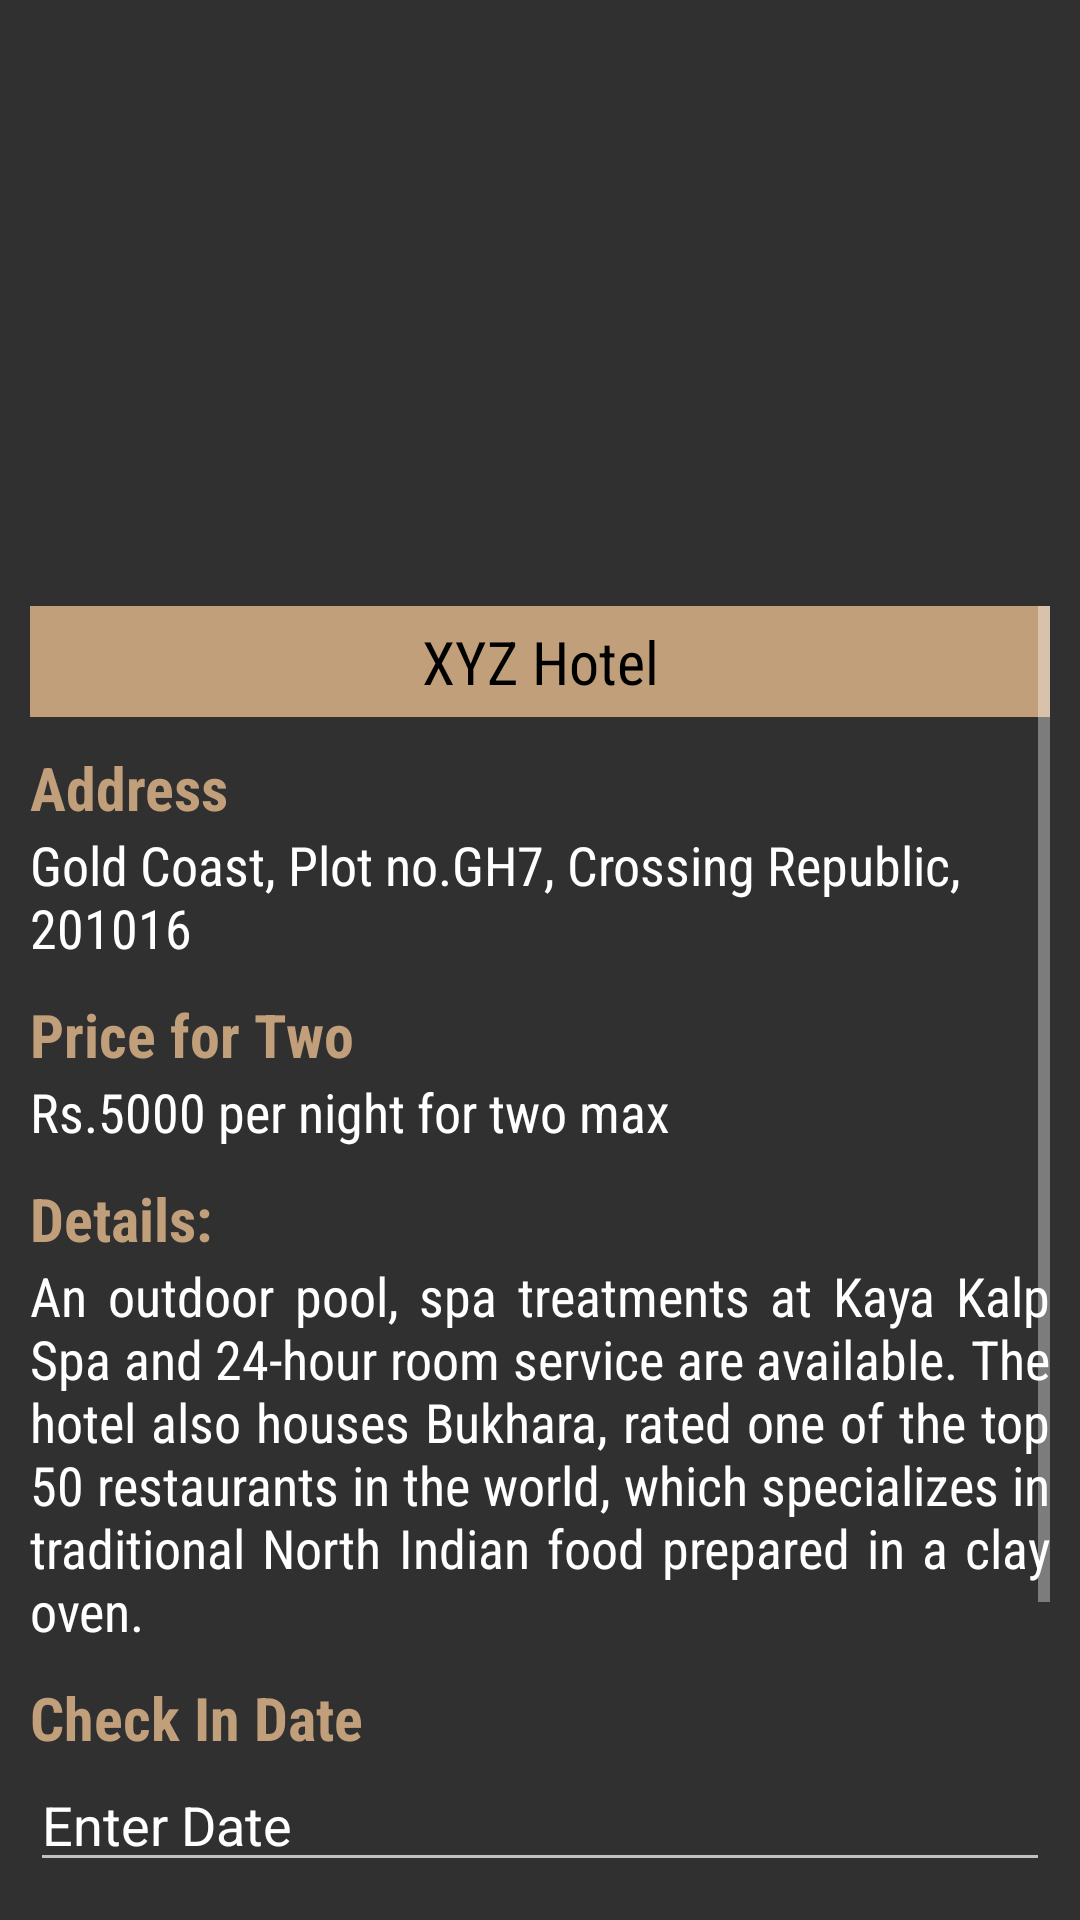

Android layout source for this screen:
<!-- AndroidManifest.xml: activity theme Theme.AppCompat.NoActionBar -->
<!-- res/layout/activity_detail.xml -->
<?xml version="1.0" encoding="utf-8"?>
<LinearLayout xmlns:android="http://schemas.android.com/apk/res/android"
    xmlns:app="http://schemas.android.com/apk/res-auto"
    xmlns:tools="http://schemas.android.com/tools"
    android:layout_width="match_parent"
    android:layout_height="match_parent"
    tools:context=".DetailActivity"
    android:orientation="vertical"
    android:weightSum="2">

    <LinearLayout
        android:layout_width="match_parent"
        android:layout_height="0dp"
        android:layout_weight="0.6">

        <ImageView
            android:layout_width="match_parent"
            android:layout_height="match_parent"
            android:src="@drawable/hotel2"
            android:scaleType="fitXY"/>

    </LinearLayout>

    <LinearLayout
        android:layout_width="match_parent"
        android:layout_height="0dp"
        android:layout_weight="1.4"
        android:padding="10dp">
        
        <ScrollView
            android:layout_width="match_parent"
            android:layout_height="wrap_content">
            <LinearLayout
                android:orientation="vertical"
                android:layout_width="match_parent"
                android:layout_height="wrap_content">

                <TextView
                    android:id="@+id/name"
                    android:layout_width="match_parent"
                    android:layout_height="wrap_content"
                    android:text="XYZ Hotel"
                    android:textAlignment="center"
                    android:gravity="center_horizontal"
                    android:background="#c19f7b"
                    android:padding="5dp"
                    android:textSize="20dp"
                    android:textColor="#000000"
                    android:fontFamily="sans-serif-condensed"/>

                <TextView
                    android:layout_width="match_parent"
                    android:layout_height="wrap_content"
                    android:text="Address"
                    android:layout_marginTop="10dp"
                    android:textColor="#c19f7b"
                    android:fontFamily="sans-serif-condensed"
                    android:textSize="20dp"
                    android:textStyle="bold"/>

                <TextView
                    android:id="@+id/address"
                    android:layout_width="match_parent"
                    android:layout_height="wrap_content"
                    android:text="Gold Coast, Plot no.GH7, Crossing Republic, 201016"
                    android:textColor="#FFFFFF"
                    android:fontFamily="sans-serif-condensed"
                    android:textSize="18dp"/>

                <TextView
                    android:layout_width="match_parent"
                    android:layout_height="wrap_content"
                    android:text="Price for Two"
                    android:layout_marginTop="10dp"
                    android:textColor="#c19f7b"
                    android:fontFamily="sans-serif-condensed"
                    android:textSize="20dp"
                    android:textStyle="bold"/>

                <TextView
                    android:id="@+id/price"
                    android:layout_width="match_parent"
                    android:layout_height="wrap_content"
                    android:text="Rs.5000 per night for two max"
                    android:textColor="#FFFFFF"
                    android:fontFamily="sans-serif-condensed"
                    android:textSize="18dp"/>

                <TextView
                    android:layout_width="match_parent"
                    android:layout_height="wrap_content"
                    android:text="Details:"
                    android:layout_marginTop="10dp"
                    android:textColor="#c19f7b"
                    android:fontFamily="sans-serif-condensed"
                    android:textSize="20dp"
                    android:textStyle="bold"/>

                <TextView
                    android:id="@+id/detail"
                    android:layout_width="match_parent"
                    android:layout_height="wrap_content"
                    android:text="An outdoor pool, spa treatments at Kaya Kalp Spa and 24-hour room service are available. The hotel also houses Bukhara, rated one of the top 50 restaurants in the world, which specializes in traditional North Indian food prepared in a clay oven."
                    android:textColor="#FFFFFF"
                    android:fontFamily="sans-serif-condensed"
                    android:textSize="18dp"
                    android:justificationMode="inter_word"/>

                <TextView
                    android:layout_width="match_parent"
                    android:layout_height="wrap_content"
                    android:text="Check In Date"
                    android:layout_marginTop="10dp"
                    android:textColor="#c19f7b"
                    android:fontFamily="sans-serif-condensed"
                    android:textSize="20dp"
                    android:textStyle="bold"/>
                
                <EditText
                    android:id="@+id/checkin"
                    android:layout_width="match_parent"
                    android:layout_height="wrap_content"
                    android:text="Enter Date"/>

                <TextView
                    android:layout_width="match_parent"
                    android:layout_height="wrap_content"
                    android:text="Check Out Date"
                    android:layout_marginTop="10dp"
                    android:textColor="#c19f7b"
                    android:fontFamily="sans-serif-condensed"
                    android:textSize="20dp"
                    android:textStyle="bold"/>

                <EditText
                    android:id="@+id/checkout"
                    android:layout_width="match_parent"
                    android:layout_height="wrap_content"
                    android:text="Enter Date"/>

                <Button
                    android:id="@+id/btn_confirm"
                    android:layout_width="match_parent"
                    android:layout_height="wrap_content"
                    android:text="Confirm Booking"
                    android:textSize="20dp"
                    android:background="#c19f7b"/>

            </LinearLayout>
        </ScrollView>

    </LinearLayout>

</LinearLayout>
<!-- resources referenced by this layout -->
<resources>

</resources>
